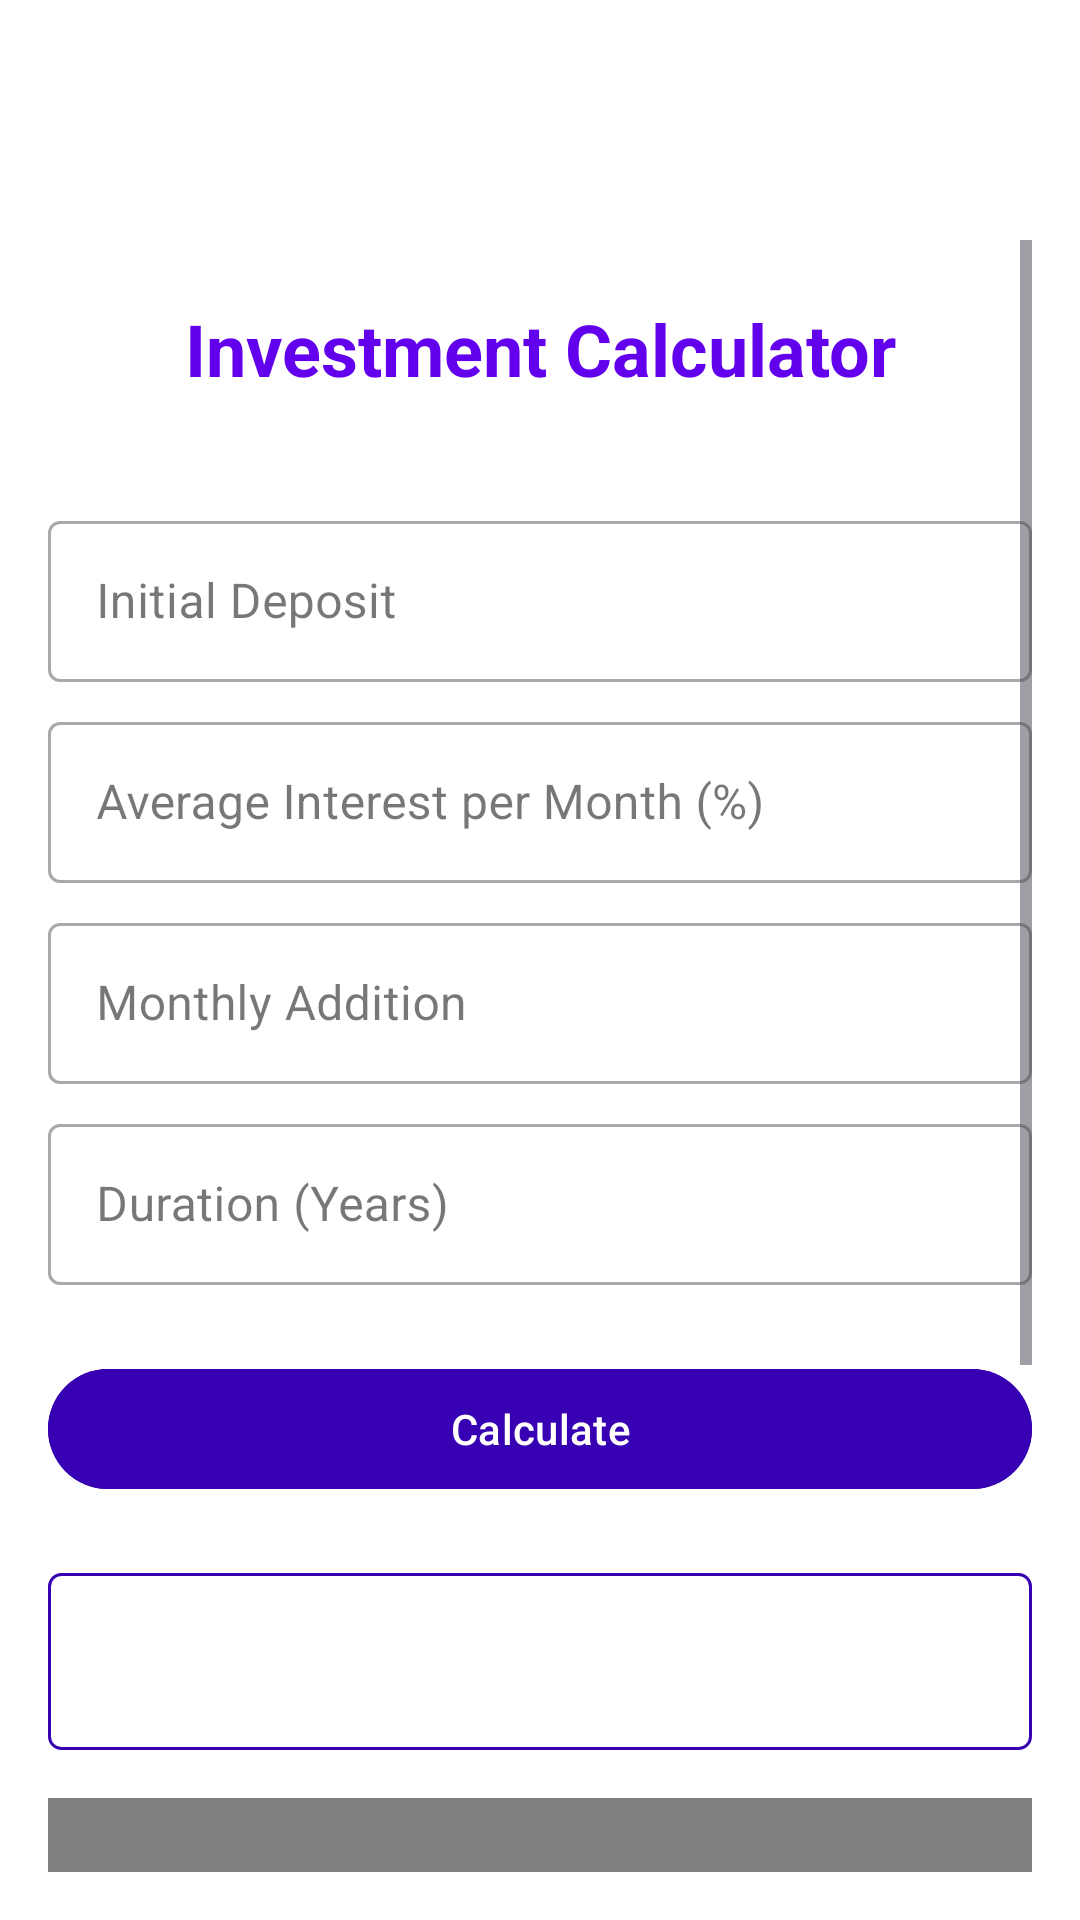

Write the Android layout XML for this screen, with the resource values it uses.
<!-- AndroidManifest.xml: application theme Theme.ProjectInvest -->
<!-- res/layout/activity_main.xml -->
<?xml version="1.0" encoding="utf-8"?>
<LinearLayout
    xmlns:android="http://schemas.android.com/apk/res/android"
    xmlns:app="http://schemas.android.com/apk/res-auto"
    android:layout_width="match_parent"
    android:layout_height="match_parent"
    android:orientation="vertical"
    android:background="@color/background_color">

    <com.google.android.material.appbar.MaterialToolbar
        android:id="@+id/topAppBar"
        android:layout_width="match_parent"
        android:layout_height="?attr/actionBarSize"
        android:backgroundTint="@color/primary_color"
        android:title="@string/app_name"
        android:titleTextColor="@android:color/white"
        app:navigationIconTint="@android:color/white" />

    <ScrollView
        android:layout_width="match_parent"
        android:layout_height="match_parent"
        android:padding="16dp">

        <LinearLayout
            android:layout_width="match_parent"
            android:layout_height="wrap_content"
            android:orientation="vertical">

            <TextView
                android:layout_width="match_parent"
                android:layout_height="wrap_content"
                android:text="Investment Calculator"
                android:textSize="24sp"
                android:textStyle="bold"
                android:gravity="center"
                android:padding="20dp"
                android:textColor="@color/primary_color"/>

            <com.google.android.material.textfield.TextInputLayout
                android:layout_width="match_parent"
                android:layout_height="wrap_content"
                android:layout_marginTop="16dp"
                style="@style/Widget.MaterialComponents.TextInputLayout.OutlinedBox">

                <EditText
                    android:id="@+id/initialDeposit"
                    android:layout_width="match_parent"
                    android:layout_height="wrap_content"
                    android:hint="Initial Deposit"
                    android:inputType="numberDecimal"
                    android:padding="16dp"/>
            </com.google.android.material.textfield.TextInputLayout>

            <com.google.android.material.textfield.TextInputLayout
                android:layout_width="match_parent"
                android:layout_height="wrap_content"
                android:layout_marginTop="8dp"
                style="@style/Widget.MaterialComponents.TextInputLayout.OutlinedBox">

                <EditText
                    android:id="@+id/interestRate"
                    android:layout_width="match_parent"
                    android:layout_height="wrap_content"
                    android:hint="Average Interest per Month (%)"
                    android:inputType="numberDecimal"
                    android:padding="16dp"/>
            </com.google.android.material.textfield.TextInputLayout>

            <com.google.android.material.textfield.TextInputLayout
                android:layout_width="match_parent"
                android:layout_height="wrap_content"
                android:layout_marginTop="8dp"
                style="@style/Widget.MaterialComponents.TextInputLayout.OutlinedBox">

                <EditText
                    android:id="@+id/monthlyAddition"
                    android:layout_width="match_parent"
                    android:layout_height="wrap_content"
                    android:hint="Monthly Addition"
                    android:inputType="numberDecimal"
                    android:padding="16dp"/>
            </com.google.android.material.textfield.TextInputLayout>

            <com.google.android.material.textfield.TextInputLayout
                android:layout_width="match_parent"
                android:layout_height="wrap_content"
                android:layout_marginTop="8dp"
                style="@style/Widget.MaterialComponents.TextInputLayout.OutlinedBox">

                <EditText
                    android:id="@+id/investmentDuration"
                    android:layout_width="match_parent"
                    android:layout_height="wrap_content"
                    android:hint="Duration (Years)"
                    android:inputType="number"
                    android:padding="16dp"/>
            </com.google.android.material.textfield.TextInputLayout>

            <com.google.android.material.button.MaterialButton
                android:id="@+id/calculateButton"
                android:layout_width="match_parent"
                android:layout_height="wrap_content"
                android:text="Calculate"
                android:backgroundTint="@color/primary_dark_color"
                android:textColor="@android:color/white"
                android:layout_marginTop="24dp"
                android:elevation="4dp"/>

            <TextView
                android:id="@+id/resultView"
                android:layout_width="match_parent"
                android:layout_height="wrap_content"
                android:textSize="20sp"
                android:gravity="center"
                android:padding="16dp"
                android:layout_marginTop="24dp"
                android:textColor="@color/primary_text_color"
                android:background="@drawable/result_background" />

            <com.github.mikephil.charting.charts.LineChart
                android:id="@+id/monthlyChart"
                android:layout_width="match_parent"
                android:layout_height="300dp"
                android:layout_marginTop="16dp"/>
        </LinearLayout>
    </ScrollView>
</LinearLayout>
<!-- resources referenced by this layout -->
<resources>
  <color name="background_color">#FFFFFF</color>
  <color name="primary_color">#6200EE</color>
  <color name="primary_dark_color">#3700B3</color>
  <color name="primary_text_color">#000000</color>
  <!-- drawable result_background (drawable) -->
  <?xml version="1.0" encoding="utf-8"?>
  
  <shape xmlns:android="http://schemas.android.com/apk/res/android">
      <solid android:color="@android:color/transparent" />
      <corners android:radius="4dp" />
      <stroke android:width="1dp" android:color="@color/primary_dark_color" />
  </shape>
  <string name="app_name">ProjectInvest</string>
  <style name="Theme.ProjectInvest" parent="Base.Theme.ProjectInvest" />
  <style name="Base.Theme.ProjectInvest" parent="Theme.Material3.DayNight.NoActionBar">
  
      </style>
</resources>
